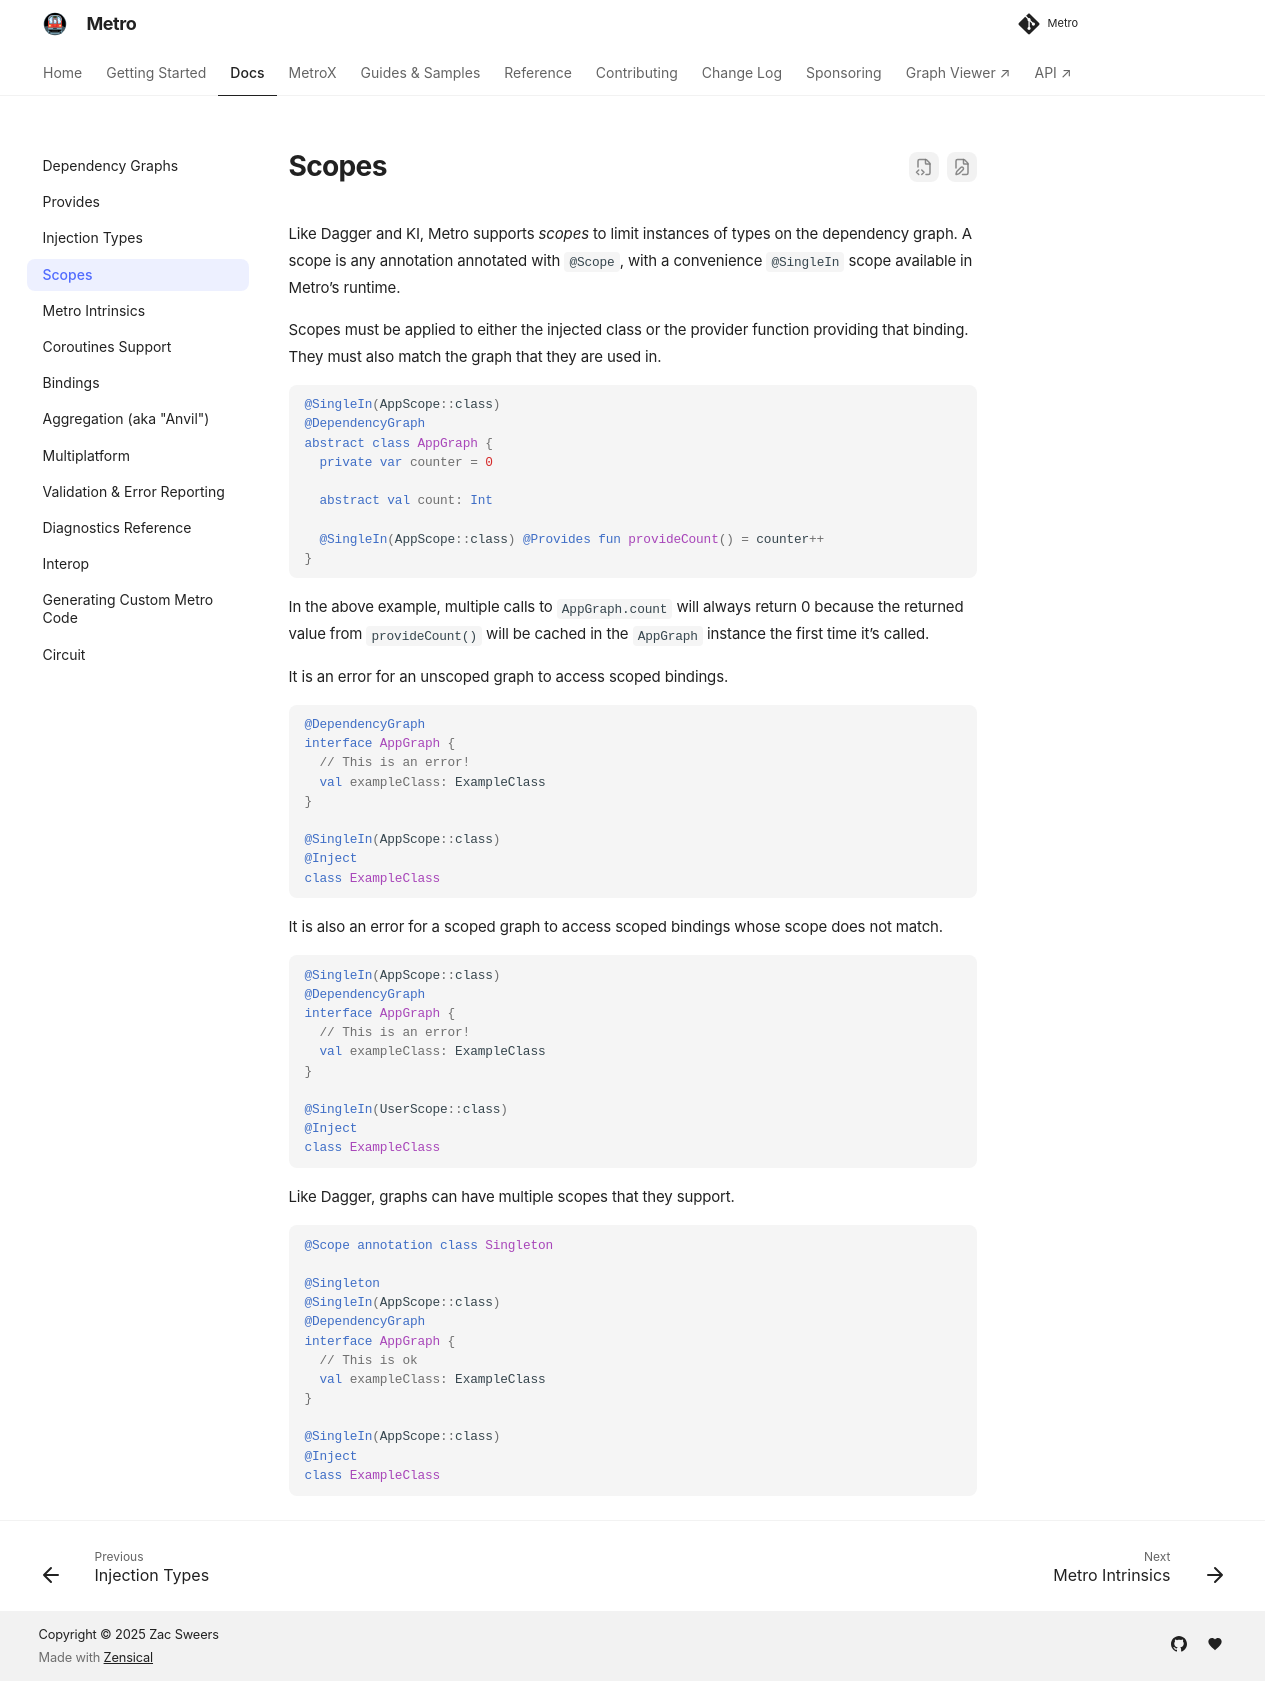

repository: ZacSweers/metro · page: 1.4.5/scopes/index.html · generator: mkdocs

# Scopes

A scope caches a binding’s instance in a graph. Define a scope with an annotation marked `@Scope`, or use Metro’s `@SingleIn` annotation.

Apply the scope to the injected class or its provider function. The graph must support the same scope.

```kotlin
@SingleIn(AppScope::class)
@DependencyGraph
abstract class AppGraph {
  private var counter = 0

  abstract val count: Int

  @SingleIn(AppScope::class) @Provides fun provideCount() = counter++
}
```

The first call to `AppGraph.count` caches the result of `provideCount()`. Every call on that graph instance returns `0`.

It is a compile error for an unscoped graph to access a scoped binding.

```kotlin
@DependencyGraph
interface AppGraph {
  // This is an error!
  val exampleClass: ExampleClass
}

@SingleIn(AppScope::class)
@Inject
class ExampleClass
```

It is a compile error for a scoped graph to access a binding whose scope the graph does not support.

```kotlin
@SingleIn(AppScope::class)
@DependencyGraph
interface AppGraph {
  // This is an error!
  val exampleClass: ExampleClass
}

@SingleIn(UserScope::class)
@Inject
class ExampleClass
```

A graph can support multiple scopes.

```kotlin
@Scope annotation class Singleton

@Singleton
@SingleIn(AppScope::class)
@DependencyGraph
interface AppGraph {
  // This is ok
  val exampleClass: ExampleClass
}

@SingleIn(AppScope::class)
@Inject
class ExampleClass
```
